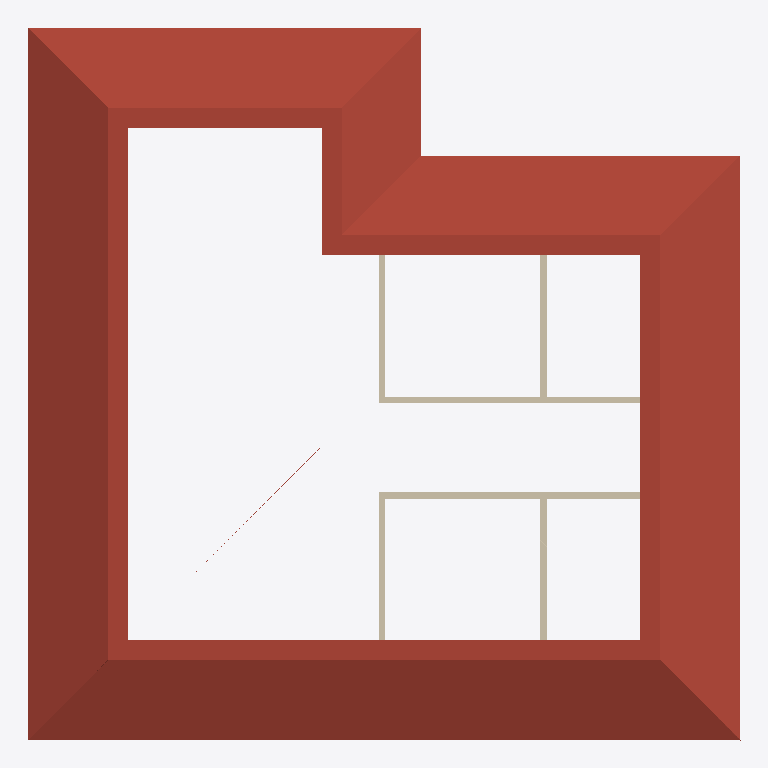
Plan cut of the same IFC building model at storey 'L2' (level 3.60 m, cut at 5.00 m), seen from above with north up, elements coloured by IFC class: 6 walls (beige), 1 roof (red-brown). Cut surfaces are drawn darker.
Extent 13.4 m × 13.4 m × 8.3 m (x, y, z). Storeys (2): L1 at 0.00 m; L2 at 3.60 m. Elements (57): 30 IfcBuildingElementProxy, 12 IfcWallStandardCase, 8 IfcWindow, 5 IfcDoor, 1 IfcRoof, 1 IfcSlab.

HEADER;
FILE_DESCRIPTION(('ViewDefinition [CoordinationView_V2.0]','RevitIdentifiers [VersionGUID: 0ca0bc92-87d4-4bde-94da-ff195fd56773, NumberOfSaves: 7]','CoordinateReference [CoordinateBase: Shared Coordinates]'),'2;1');
FILE_NAME('Project Number','2024-08-13T17:00:58+10:00',(''),(''),'ODA SDAI 24.3','Autodesk Revit 24.1.11.26 (ENU) - IFC 24.1.11.26','');
FILE_SCHEMA(('IFC2X3'));
ENDSEC;
DATA;
#104=IFCPROJECT('2QtXNao91EF80YLGKW8qDq',#18,'Project Number',$,$,'Project Name','Project Status',(#99),#96);
#119=IFCSITE('2QtXNao91EF80YLGKW8qDs',#18,'Default',$,$,#118,$,$,.ELEMENT.,$,$,$,$,$);
#109=IFCBUILDING('2QtXNao91EF80YLGKW8qDr',#18,'Building Name',$,$,#107,$,'Building Name',.ELEMENT.,$,$,$);
#112=IFCBUILDINGSTOREY('2JF4e6axWHqu3u0C1FZlmi',#18,'L1',$,'Level:8mm Head',#111,$,'L1',.ELEMENT.,0.0);
#116=IFCBUILDINGSTOREY('1ZGO8hrFCHqw0v0026FpFv',#18,'L2',$,'Level:8mm Head',#115,$,'L2',.ELEMENT.,3600.0000000000005);
#565=IFCROOF('0VkCngzin3w86jeCTafvYe',#18,'Basic Roof:Generic - 225mm:1597385',$,'Basic Roof:Generic - 225mm',#563,$,'1597385',.NOTDEFINED.);
#508=IFCWALLSTANDARDCASE('0VkCngzin3w86jeCTafvas',#18,'Basic Wall:Interior - 125mm Partition:1597015',$,'Basic Wall:Interior - 125mm Partition',#470,#507,'1597015');
#379=IFCWALLSTANDARDCASE('0VkCngzin3w86jeCTafvka',#18,'Basic Wall:Interior - 125mm Partition:1596613',$,'Basic Wall:Interior - 125mm Partition',#341,#378,'1596613');
#425=IFCWALLSTANDARDCASE('0VkCngzin3w86jeCTafvf8',#18,'Basic Wall:Interior - 125mm Partition:1596713',$,'Basic Wall:Interior - 125mm Partition',#389,#424,'1596713');
#554=IFCWALLSTANDARDCASE('0VkCngzin3w86jeCTafvdn',#18,'Basic Wall:Interior - 125mm Partition:1597072',$,'Basic Wall:Interior - 125mm Partition',#518,#553,'1597072');
#304=IFCWALLSTANDARDCASE('0VkCngzin3w86jeCTafviM',#18,'Basic Wall:Interior - 125mm Partition:1596535',$,'Basic Wall:Interior - 125mm Partition',#275,#303,'1596535');
#460=IFCWALLSTANDARDCASE('0VkCngzin3w86jeCTafvgV',#18,'Basic Wall:Interior - 125mm Partition:1596926',$,'Basic Wall:Interior - 125mm Partition',#435,#459,'1596926');
ENDSEC;